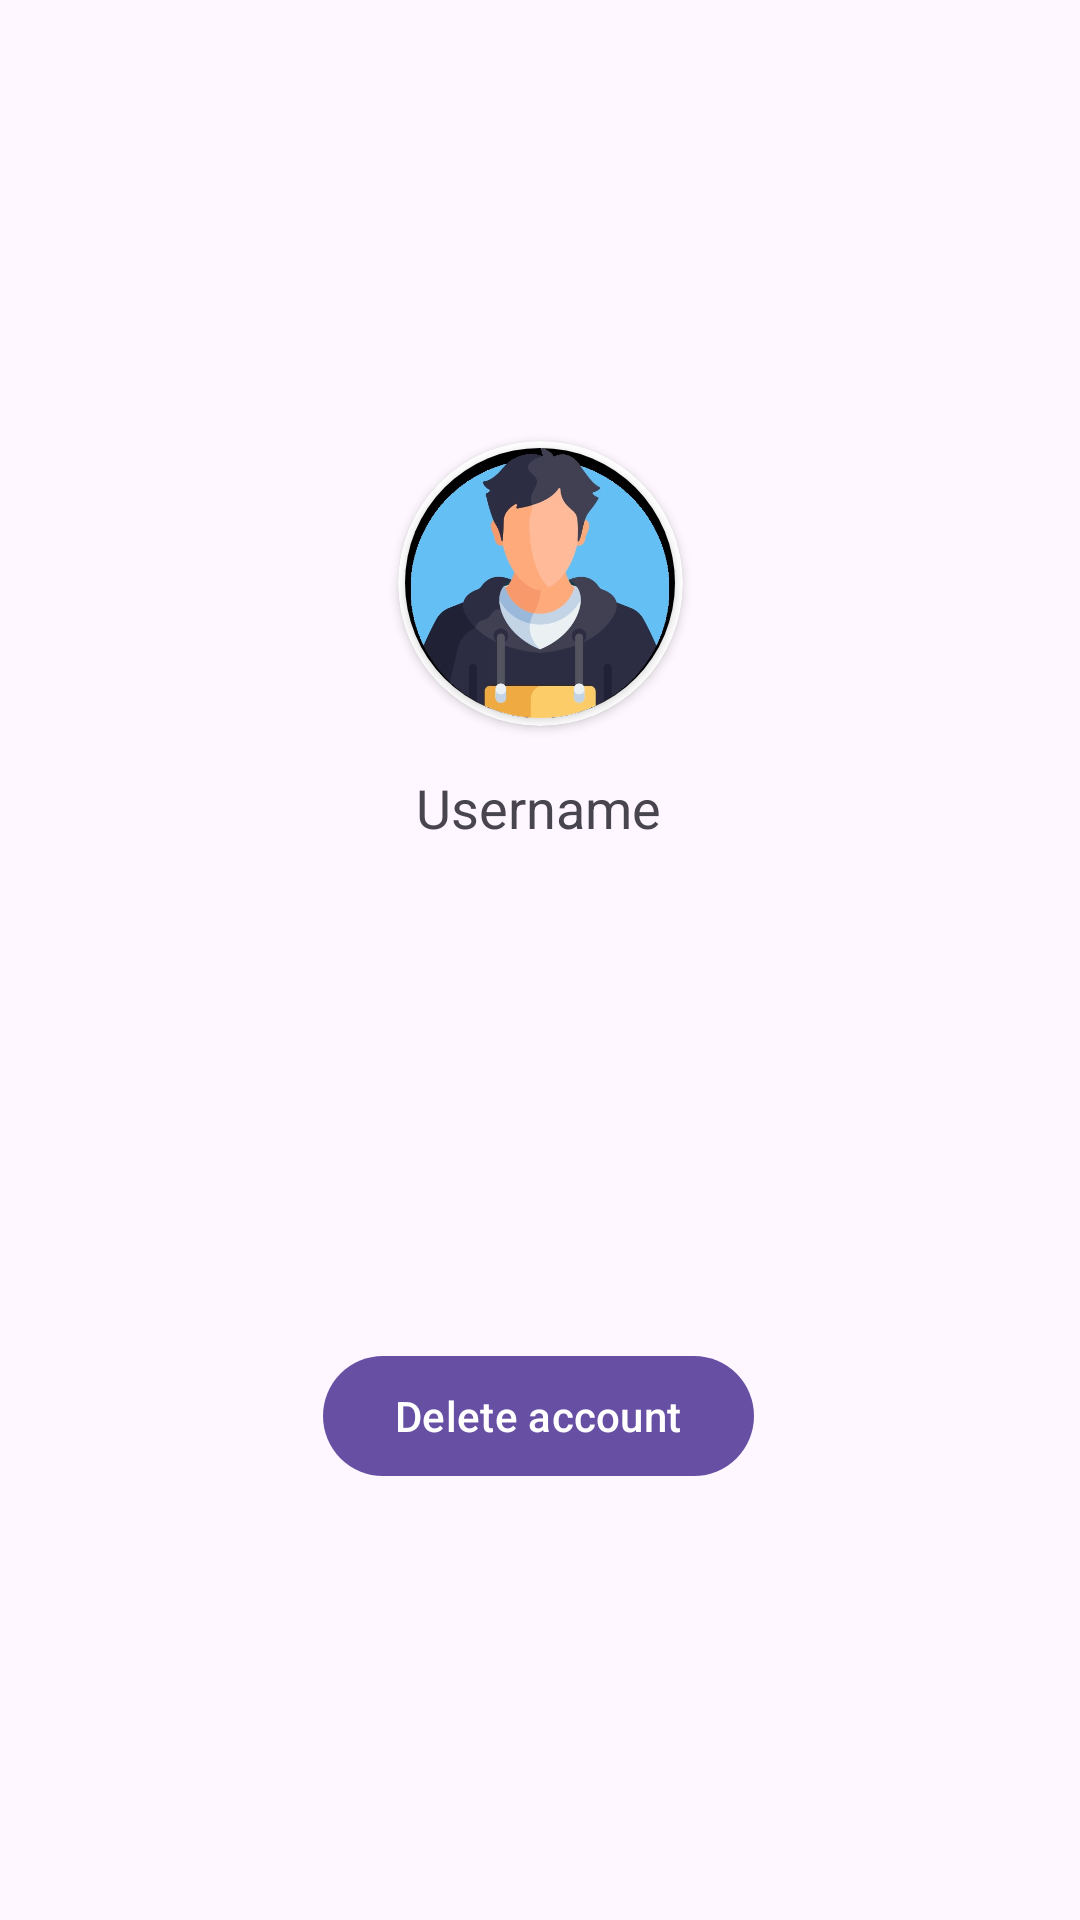

This screen was rendered from an Android layout file. Write that file and the resources it references.
<!-- AndroidManifest.xml: application theme Theme.FunChat -->
<!-- res/layout/activity_current_user_profile.xml -->
<?xml version="1.0" encoding="utf-8"?>
<androidx.constraintlayout.widget.ConstraintLayout xmlns:android="http://schemas.android.com/apk/res/android"
    xmlns:app="http://schemas.android.com/apk/res-auto"
    xmlns:tools="http://schemas.android.com/tools"
    android:id="@+id/main"
    android:layout_width="match_parent"
    android:layout_height="match_parent"
    tools:context=".CurrentUserProfile">

    <androidx.cardview.widget.CardView
        android:id="@+id/cardView2"
        android:layout_width="95dp"
        android:layout_height="95dp"


        app:cardCornerRadius="250dp"
        app:layout_constraintBottom_toBottomOf="parent"
        app:layout_constraintEnd_toEndOf="parent"
        app:layout_constraintStart_toStartOf="parent"
        app:layout_constraintTop_toTopOf="parent"
        app:layout_constraintVertical_bias="0.26999998">

        <androidx.cardview.widget.CardView
            android:layout_width="90dp"
            android:layout_height="90dp"
            android:layout_gravity="center"
            app:cardCornerRadius="250dp">

            <ImageView
                android:id="@+id/currentUserPic"
                android:layout_width="90dp"
                android:layout_height="90dp"
                android:scaleType="centerCrop"
                android:src="@drawable/img_4" />

        </androidx.cardview.widget.CardView>

    </androidx.cardview.widget.CardView>


    <TextView
        android:id="@+id/currentUserName"
        android:layout_width="wrap_content"
        android:layout_height="wrap_content"
        android:text="Username"
        app:layout_constraintBottom_toBottomOf="parent"
        app:layout_constraintEnd_toEndOf="parent"
        app:layout_constraintHorizontal_bias="0.498"
        app:layout_constraintStart_toStartOf="parent"
        app:layout_constraintTop_toBottomOf="@+id/cardView2"
        app:layout_constraintVertical_bias="0.04"
        android:textSize="18sp"/>

    <com.google.android.material.button.MaterialButton
        android:id="@+id/deleteAccount"
        android:layout_width="wrap_content"
        android:layout_height="wrap_content"
        android:drawableLeft="@drawable/baseline_delete_24"
        android:text="Delete account"
        app:layout_constraintBottom_toBottomOf="parent"
        app:layout_constraintEnd_toEndOf="parent"
        app:layout_constraintHorizontal_bias="0.497"
        app:layout_constraintStart_toStartOf="parent"
        app:layout_constraintTop_toBottomOf="@+id/currentUserName"
        app:layout_constraintVertical_bias="0.536" />

</androidx.constraintlayout.widget.ConstraintLayout>
<!-- resources referenced by this layout -->
<resources>
  <!-- drawable img_4: png bitmap (drawable, 152175 bytes) -->
  <style name="Theme.FunChat" parent="Base.Theme.FunChat" />
  <style name="Base.Theme.FunChat" parent="Theme.Material3.DayNight.NoActionBar">
          <item name="android:statusBarColor">@color/white</item>
          
          <item name="android:windowLightStatusBar">true</item>
      </style>
  <color name="white">#FFFFFFFF</color>
</resources>
